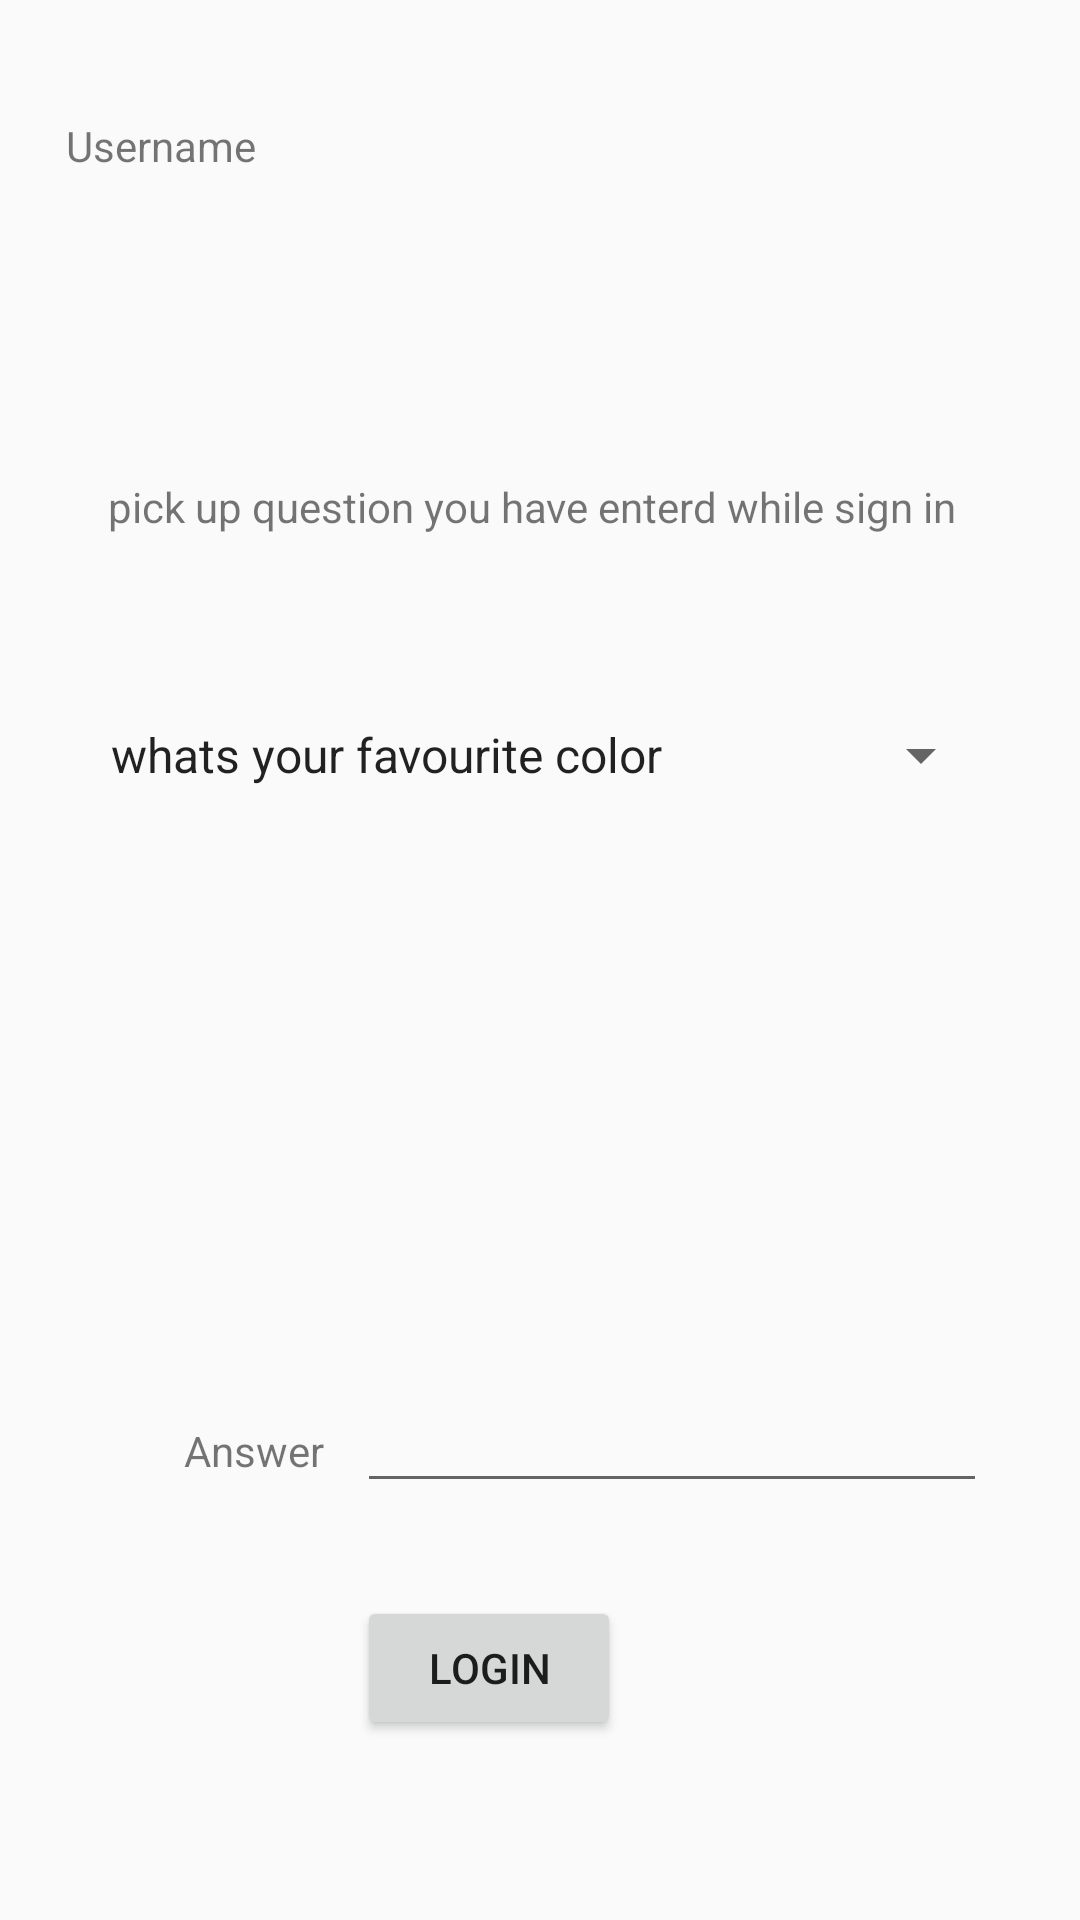

Android layout source for this screen:
<!-- AndroidManifest.xml: application theme AppTheme -->
<!-- res/layout/activity_forgetpassword.xml -->
<?xml version="1.0" encoding="utf-8"?>
<android.support.constraint.ConstraintLayout xmlns:android="http://schemas.android.com/apk/res/android"
    xmlns:app="http://schemas.android.com/apk/res-auto"
    xmlns:tools="http://schemas.android.com/tools"
    android:layout_width="match_parent"
    android:layout_height="match_parent"
    tools:context=".forgetpassword"
    tools:layout_editor_absoluteY="81dp">

    <TextView
        android:id="@+id/textView4"
        android:layout_width="115dp"
        android:layout_height="27dp"
        android:layout_marginEnd="106dp"
        android:layout_marginRight="106dp"
        app:layout_constraintBaseline_toBaselineOf="@+id/textView5"
        app:layout_constraintEnd_toEndOf="parent" />

    <TextView
        android:id="@+id/textView5"
        android:layout_width="104dp"
        android:layout_height="27dp"
        android:layout_marginTop="39dp"
        android:layout_marginEnd="13dp"
        android:layout_marginRight="13dp"
        android:text="Username"
        app:layout_constraintEnd_toStartOf="@+id/textView4"
        app:layout_constraintTop_toTopOf="parent" />

    <TextView
        android:id="@+id/textView7"
        android:layout_width="wrap_content"
        android:layout_height="18dp"
        android:layout_marginStart="7dp"
        android:layout_marginLeft="7dp"
        android:layout_marginTop="61dp"
        android:layout_marginBottom="56dp"
        android:text="pick up question you have enterd while sign in "
        app:layout_constraintBottom_toBottomOf="@+id/spinner3"
        app:layout_constraintStart_toStartOf="@+id/spinner3"
        app:layout_constraintTop_toBottomOf="@+id/textView5" />

    <TextView
        android:id="@+id/textView8"
        android:layout_width="wrap_content"
        android:layout_height="wrap_content"
        android:layout_marginEnd="11dp"
        android:layout_marginRight="11dp"
        android:layout_marginBottom="39dp"
        android:text="Answer"
        app:layout_constraintBottom_toTopOf="@+id/button2"
        app:layout_constraintEnd_toStartOf="@+id/editText2" />

    <EditText
        android:id="@+id/editText2"
        android:layout_width="wrap_content"
        android:layout_height="wrap_content"
        android:layout_marginEnd="31dp"
        android:layout_marginRight="31dp"
        android:ems="10"
        android:inputType="textPersonName"
        app:layout_constraintBaseline_toBaselineOf="@+id/textView8"
        app:layout_constraintEnd_toEndOf="parent" />

    <Button
        android:id="@+id/button2"
        android:layout_width="wrap_content"
        android:layout_height="wrap_content"
        android:layout_marginBottom="60dp"
        android:text="login"
        app:layout_constraintBottom_toBottomOf="parent"
        app:layout_constraintStart_toStartOf="@+id/editText2" />

    <Spinner
        android:id="@+id/spinner3"
        android:layout_width="302dp"
        android:layout_height="28dp"
        android:layout_marginTop="173dp"
        android:layout_marginBottom="171dp"
        android:entries="@array/options"
        app:layout_constraintBottom_toBottomOf="@+id/editText2"
        app:layout_constraintEnd_toEndOf="parent"
        app:layout_constraintStart_toStartOf="parent"
        app:layout_constraintTop_toTopOf="parent" />
</android.support.constraint.ConstraintLayout>
<!-- resources referenced by this layout -->
<resources>
  <string-array name="options">
          <item>whats your favourite color</item>
          <item>whats name of your primary school</item>
  
      </string-array>
  <style name="AppTheme" parent="Theme.AppCompat.Light.DarkActionBar">
          
          <item name="colorPrimary">@color/colorPrimary</item>
          <item name="colorPrimaryDark">@color/colorPrimaryDark</item>
          <item name="colorAccent">@color/colorAccent</item>
          <item name="android:actionOverflowButtonStyle"> @style/CustemoverflowButton</item>
  
      </style>
  <style name="CustemoverflowButton" parent="@android:style/Widget.Holo.Light.ActionButton.Overflow">
  
  <item name="android:src">@android:drawable/ic_search_category_default</item>
       
   </style>
  <!-- not gathered from this repository: default colours our renderer supplied (Android Studio template values) -->
  <color name="colorPrimary">#FF6200EE</color>
  <color name="colorPrimaryDark">#FF3700B3</color>
  <color name="colorAccent">#FF03DAC5</color>
</resources>
